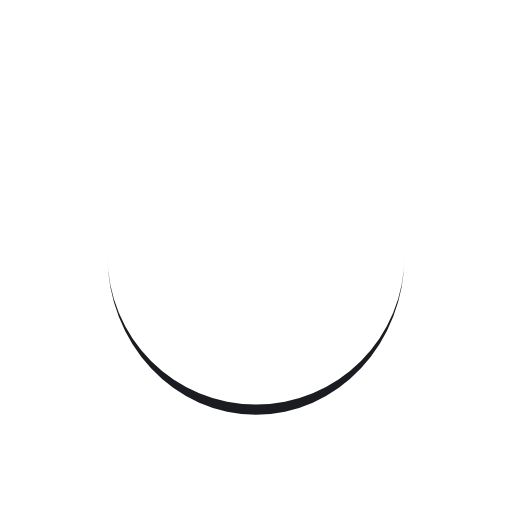
t = 0.00 s
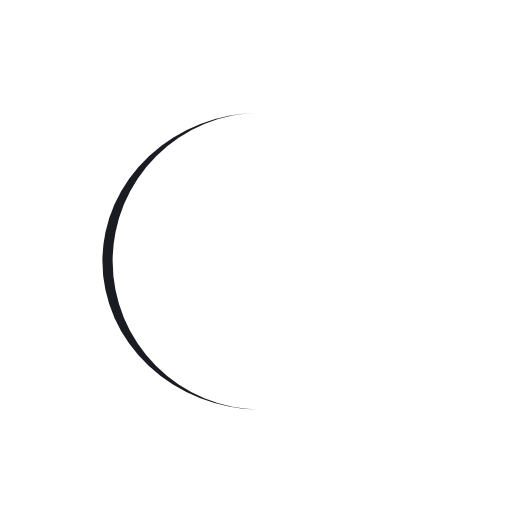
t = 0.25 s
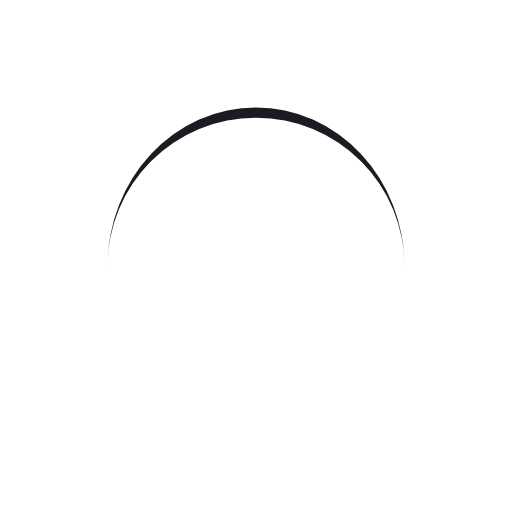
t = 0.50 s
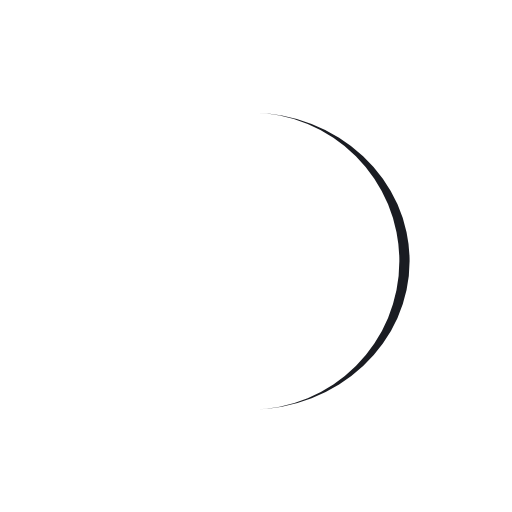
t = 0.75 s

The animated SVG that drew these frames (rendered in a browser with its animation timeline set to each time). Animation: 1 SMIL element (animateTransform=1); one cycle of 1.00 s, repeats indefinitely.

<?xml version="1.0" encoding="utf-8"?>
<svg xmlns="http://www.w3.org/2000/svg" xmlns:xlink="http://www.w3.org/1999/xlink" style="margin: auto; background: none; display: block; shape-rendering: auto;" width="200px" height="200px" viewBox="0 0 100 100" preserveAspectRatio="xMidYMid">
<path d="M21 50A29 29 0 0 0 79 50A29 31 0 0 1 21 50" fill="#1a1c22" stroke="none">
  <animateTransform attributeName="transform" type="rotate" dur="1s" repeatCount="indefinite" keyTimes="0;1" values="0 50 51;360 50 51"></animateTransform>
</path>
<!-- [ldio] generated by https://loading.io/ --></svg>
